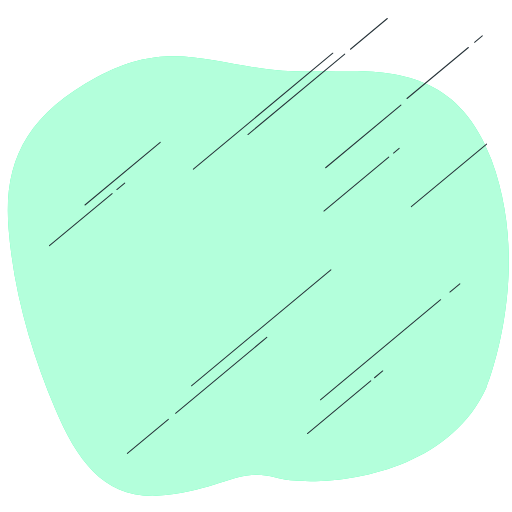
t = 0.00 s
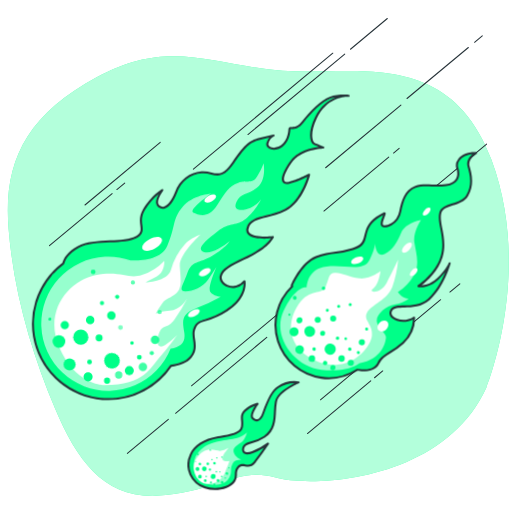
t = 4.00 s
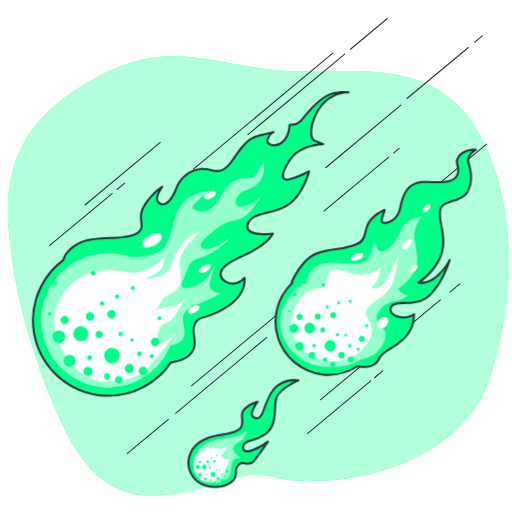
t = 4.50 s
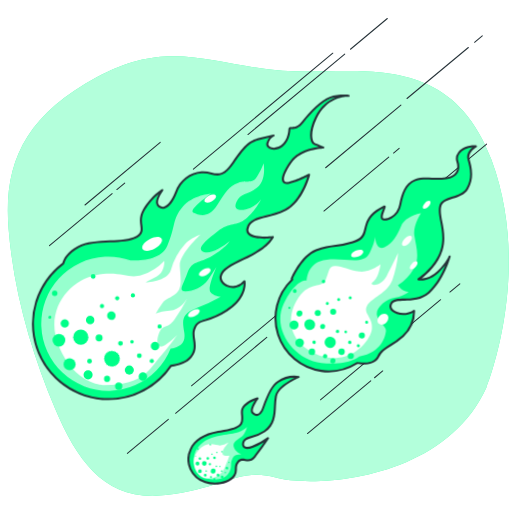
t = 5.00 s
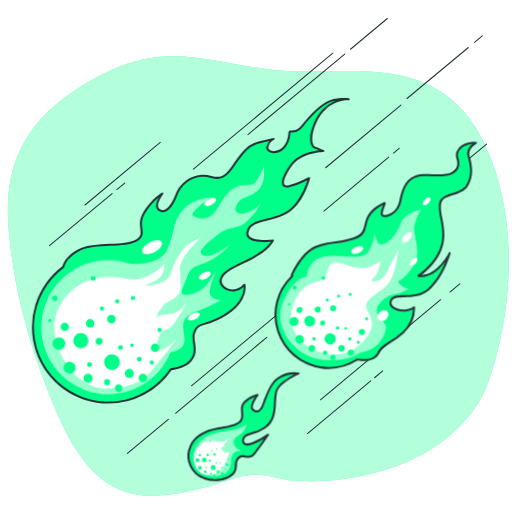
t = 5.50 s
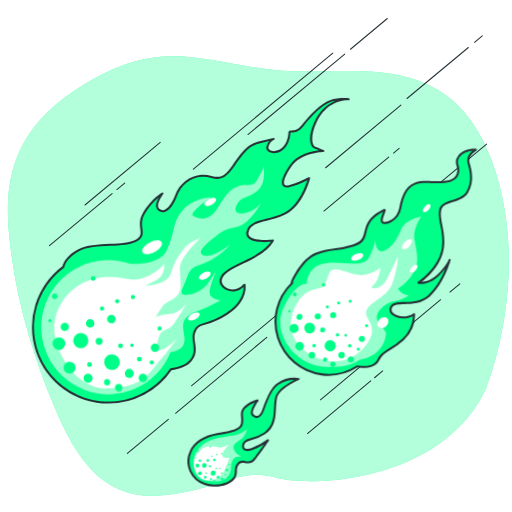
t = 6.50 s

The animated SVG that drew these frames (rendered in a browser with its animation timeline set to each time). Animation: 2 CSS @keyframes rules; one cycle of 8.00 s, repeats indefinitely.

<svg class="animated" id="freepik_stories-fire-ball" xmlns="http://www.w3.org/2000/svg" viewBox="0 0 500 500" version="1.1" xmlns:xlink="http://www.w3.org/1999/xlink" xmlns:svgjs="http://svgjs.com/svgjs"><style>svg#freepik_stories-fire-ball:not(.animated) .animable {opacity: 0;}svg#freepik_stories-fire-ball.animated #freepik--fire-ball-3--inject-12 {animation: 1.1s 1 forwards cubic-bezier(.36,-0.01,.5,1.38) slideDown,3s Infinite  linear floating;animation-delay: 0s,1.1s;}svg#freepik_stories-fire-ball.animated #freepik--fire-ball-2--inject-12 {animation: 4s 1 forwards cubic-bezier(.36,-0.01,.5,1.38) slideDown,3s Infinite  linear floating;animation-delay: 0s,4s;}svg#freepik_stories-fire-ball.animated #ely2xq16r0f2 {animation: 3s 1 forwards cubic-bezier(.36,-0.01,.5,1.38) slideDown;animation-delay: 0s;}svg#freepik_stories-fire-ball.animated #el158k2yjabe9 {animation: 3s 1 forwards cubic-bezier(.36,-0.01,.5,1.38) slideDown;animation-delay: 0.08571428571428572s;opacity: 0}svg#freepik_stories-fire-ball.animated #el3dh0jn1m15x {animation: 3s 1 forwards cubic-bezier(.36,-0.01,.5,1.38) slideDown;animation-delay: 0.17142857142857143s;opacity: 0}svg#freepik_stories-fire-ball.animated #elyj9n3pemp3h {animation: 3s 1 forwards cubic-bezier(.36,-0.01,.5,1.38) slideDown;animation-delay: 0.2571428571428571s;opacity: 0}svg#freepik_stories-fire-ball.animated #elypwamjgk3sd {animation: 3s 1 forwards cubic-bezier(.36,-0.01,.5,1.38) slideDown;animation-delay: 0.34285714285714286s;opacity: 0}svg#freepik_stories-fire-ball.animated #elj0bmzxogz4a {animation: 3s 1 forwards cubic-bezier(.36,-0.01,.5,1.38) slideDown;animation-delay: 0.4285714285714286s;opacity: 0}svg#freepik_stories-fire-ball.animated #elkuuwxigxp7 {animation: 3s 1 forwards cubic-bezier(.36,-0.01,.5,1.38) slideDown;animation-delay: 0.5142857142857142s;opacity: 0}svg#freepik_stories-fire-ball.animated #eliw0qpzpgsea {animation: 3s 1 forwards cubic-bezier(.36,-0.01,.5,1.38) slideDown;animation-delay: 0.6s;opacity: 0}svg#freepik_stories-fire-ball.animated #elld96cgw9jeh {animation: 3s 1 forwards cubic-bezier(.36,-0.01,.5,1.38) slideDown;animation-delay: 0.6857142857142857s;opacity: 0}svg#freepik_stories-fire-ball.animated #el2ybqtnjbfij {animation: 3s 1 forwards cubic-bezier(.36,-0.01,.5,1.38) slideDown;animation-delay: 0.7714285714285715s;opacity: 0}svg#freepik_stories-fire-ball.animated #elcxxsnekutsl {animation: 3s 1 forwards cubic-bezier(.36,-0.01,.5,1.38) slideDown;animation-delay: 0.8571428571428572s;opacity: 0}svg#freepik_stories-fire-ball.animated #el19w1j1g3bfl {animation: 3s 1 forwards cubic-bezier(.36,-0.01,.5,1.38) slideDown;animation-delay: 0.9428571428571428s;opacity: 0}svg#freepik_stories-fire-ball.animated #elu0zg7foxi2 {animation: 3s 1 forwards cubic-bezier(.36,-0.01,.5,1.38) slideDown;animation-delay: 1.0285714285714285s;opacity: 0}svg#freepik_stories-fire-ball.animated #elaedbcdj4sz5 {animation: 3s 1 forwards cubic-bezier(.36,-0.01,.5,1.38) slideDown;animation-delay: 1.1142857142857143s;opacity: 0}svg#freepik_stories-fire-ball.animated #elajlqg0yrla {animation: 3s 1 forwards cubic-bezier(.36,-0.01,.5,1.38) slideDown;animation-delay: 1.2s;opacity: 0}svg#freepik_stories-fire-ball.animated #el67a3m1k7jhf {animation: 3s 1 forwards cubic-bezier(.36,-0.01,.5,1.38) slideDown;animation-delay: 1.2857142857142858s;opacity: 0}svg#freepik_stories-fire-ball.animated #el18zw26mzlcn {animation: 3s 1 forwards cubic-bezier(.36,-0.01,.5,1.38) slideDown;animation-delay: 1.3714285714285714s;opacity: 0}svg#freepik_stories-fire-ball.animated #el159opx9mw6h {animation: 3s 1 forwards cubic-bezier(.36,-0.01,.5,1.38) slideDown;animation-delay: 1.457142857142857s;opacity: 0}svg#freepik_stories-fire-ball.animated #elgzj5l5johpm {animation: 3s 1 forwards cubic-bezier(.36,-0.01,.5,1.38) slideDown;animation-delay: 1.542857142857143s;opacity: 0}svg#freepik_stories-fire-ball.animated #elrsa8op2i7n {animation: 3s 1 forwards cubic-bezier(.36,-0.01,.5,1.38) slideDown;animation-delay: 1.6285714285714286s;opacity: 0}svg#freepik_stories-fire-ball.animated #eluirul4pe7e {animation: 3s 1 forwards cubic-bezier(.36,-0.01,.5,1.38) slideDown;animation-delay: 1.7142857142857144s;opacity: 0}svg#freepik_stories-fire-ball.animated #ell24dvincm8 {animation: 3s 1 forwards cubic-bezier(.36,-0.01,.5,1.38) slideDown;animation-delay: 1.8s;opacity: 0}svg#freepik_stories-fire-ball.animated #elcyi342hfst {animation: 3s 1 forwards cubic-bezier(.36,-0.01,.5,1.38) slideDown;animation-delay: 1.8857142857142857s;opacity: 0}svg#freepik_stories-fire-ball.animated #elpxtvhsoaoqd {animation: 3s 1 forwards cubic-bezier(.36,-0.01,.5,1.38) slideDown;animation-delay: 1.9714285714285715s;opacity: 0}svg#freepik_stories-fire-ball.animated #elev68zm54fc {animation: 3s 1 forwards cubic-bezier(.36,-0.01,.5,1.38) slideDown;animation-delay: 2.057142857142857s;opacity: 0}svg#freepik_stories-fire-ball.animated #elyo9vgveqop {animation: 3s 1 forwards cubic-bezier(.36,-0.01,.5,1.38) slideDown;animation-delay: 2.142857142857143s;opacity: 0}svg#freepik_stories-fire-ball.animated #el71vi8cb2um6 {animation: 3s 1 forwards cubic-bezier(.36,-0.01,.5,1.38) slideDown;animation-delay: 2.2285714285714286s;opacity: 0}svg#freepik_stories-fire-ball.animated #elkku05y2ozb {animation: 3s 1 forwards cubic-bezier(.36,-0.01,.5,1.38) slideDown;animation-delay: 2.3142857142857145s;opacity: 0}svg#freepik_stories-fire-ball.animated #elforjw99rm5o {animation: 3s 1 forwards cubic-bezier(.36,-0.01,.5,1.38) slideDown;animation-delay: 2.4s;opacity: 0}svg#freepik_stories-fire-ball.animated #elm9p2jg15kd {animation: 3s 1 forwards cubic-bezier(.36,-0.01,.5,1.38) slideDown;animation-delay: 2.4857142857142858s;opacity: 0}svg#freepik_stories-fire-ball.animated #elwmoup56opr {animation: 3s 1 forwards cubic-bezier(.36,-0.01,.5,1.38) slideDown;animation-delay: 2.5714285714285716s;opacity: 0}svg#freepik_stories-fire-ball.animated #elcuuqsvmmev5 {animation: 3s 1 forwards cubic-bezier(.36,-0.01,.5,1.38) slideDown;animation-delay: 2.657142857142857s;opacity: 0}svg#freepik_stories-fire-ball.animated #el3jx1bapixuv {animation: 3s 1 forwards cubic-bezier(.36,-0.01,.5,1.38) slideDown;animation-delay: 2.742857142857143s;opacity: 0}svg#freepik_stories-fire-ball.animated #el7cd1puy00zh {animation: 3s 1 forwards cubic-bezier(.36,-0.01,.5,1.38) slideDown;animation-delay: 2.8285714285714287s;opacity: 0}svg#freepik_stories-fire-ball.animated #ely2pgoqpnj6o {animation: 3s 1 forwards cubic-bezier(.36,-0.01,.5,1.38) slideDown;animation-delay: 2.914285714285714s;opacity: 0}svg#freepik_stories-fire-ball.animated #freepik--fire-ball-1--inject-12 {animation: 3s 1 forwards cubic-bezier(.36,-0.01,.5,1.38) slideDown,3s Infinite  linear floating;animation-delay: 0s,3s;}            @keyframes slideDown {                0% {                    opacity: 0;                    transform: translateY(-30px);                }                100% {                    opacity: 1;                    transform: translateY(0);                }            }                    @keyframes floating {                0% {                    opacity: 1;                    transform: translateY(0px);                }                50% {                    transform: translateY(-10px);                }                100% {                    opacity: 1;                    transform: translateY(0px);                }            }        </style><g id="freepik--background-simple--inject-12" class="animable" style="transform-origin: 252.265px 269.617px;"><path d="M475.12,378.09s45.64-112.44,4.7-222.28S344.51,74.15,275.72,69,166,36.82,94.8,75.3,3.21,160.16,8.43,223.87,31.41,345.76,54,399.48s50.78,90.67,107.69,84S234,456.19,269.29,466.28,433.26,470.62,475.12,378.09Z" style="fill: rgb(0, 255, 136); transform-origin: 252.265px 269.617px;" id="eldjgtrmm5gql" class="animable"></path><g id="elyhj4h2t14y"><path d="M475.12,378.09s45.64-112.44,4.7-222.28S344.51,74.15,275.72,69,166,36.82,94.8,75.3,3.21,160.16,8.43,223.87,31.41,345.76,54,399.48s50.78,90.67,107.69,84S234,456.19,269.29,466.28,433.26,470.62,475.12,378.09Z" style="fill: rgb(255, 255, 255); opacity: 0.7; transform-origin: 252.265px 269.617px;" class="animable"></path></g></g><g id="freepik--Lines--inject-12" class="animable" style="transform-origin: 261.748px 230.415px;"><path d="M188.87,165.74a.53.53,0,0,1-.39-.18.51.51,0,0,1,.07-.71L324.67,51.56a.51.51,0,0,1,.71.06.52.52,0,0,1-.07.71L189.19,165.62A.51.51,0,0,1,188.87,165.74Z" style="fill: rgb(38, 50, 56); transform-origin: 256.928px 108.592px;" id="elwnih6fy1xm" class="animable"></path><path d="M242.13,131.92a.53.53,0,0,1-.38-.18.51.51,0,0,1,.06-.71l94.51-78.65a.49.49,0,0,1,.7.06.51.51,0,0,1-.06.71L242.45,131.8A.47.47,0,0,1,242.13,131.92Z" style="fill: rgb(38, 50, 56); transform-origin: 289.385px 92.0902px;" id="elmb4z9triup" class="animable"></path><path d="M342.25,48.59a.53.53,0,0,1-.38-.18.51.51,0,0,1,.06-.71l36-30a.49.49,0,0,1,.7.06.51.51,0,0,1-.06.71l-36,30A.47.47,0,0,1,342.25,48.59Z" style="fill: rgb(38, 50, 56); transform-origin: 360.25px 33.0852px;" id="elraj8jf2kkfl" class="animable"></path><path d="M187,377.3a.5.5,0,0,1-.32-.88l136.12-113.3a.52.52,0,0,1,.71.07.49.49,0,0,1-.07.7L187.28,377.19A.54.54,0,0,1,187,377.3Z" style="fill: rgb(38, 50, 56); transform-origin: 255.065px 320.156px;" id="eli3t5qou1hkb" class="animable"></path><path d="M124.4,443.25a.5.5,0,0,1-.39-.18.49.49,0,0,1,.07-.7l40-33.3a.5.5,0,0,1,.7.07.49.49,0,0,1-.06.7l-40,33.3A.51.51,0,0,1,124.4,443.25Z" style="fill: rgb(38, 50, 56); transform-origin: 144.397px 426.104px;" id="elb268fi9eua6" class="animable"></path><path d="M171.44,404.1a.51.51,0,0,1-.38-.18.51.51,0,0,1,.06-.71l89.08-74.14a.5.5,0,0,1,.64.77L171.76,404A.49.49,0,0,1,171.44,404.1Z" style="fill: rgb(38, 50, 56); transform-origin: 215.982px 366.527px;" id="el0p7v0qugrss" class="animable"></path><path d="M312.93,390.93a.49.49,0,0,1-.38-.18.51.51,0,0,1,.06-.71L430,292.31a.5.5,0,0,1,.64.77L313.25,390.81A.47.47,0,0,1,312.93,390.93Z" style="fill: rgb(38, 50, 56); transform-origin: 371.627px 341.562px;" id="els6us56ssqb" class="animable"></path><path d="M439.33,285.73a.49.49,0,0,1-.38-.18.51.51,0,0,1,.06-.71l9.72-8.09a.5.5,0,1,1,.65.77l-9.73,8.09A.49.49,0,0,1,439.33,285.73Z" style="fill: rgb(38, 50, 56); transform-origin: 444.196px 281.181px;" id="el8l41ts3b8w4" class="animable"></path><path d="M300.25,423.9a.48.48,0,0,1-.38-.18.49.49,0,0,1,.06-.7l61.81-51.45a.51.51,0,0,1,.71.06.5.5,0,0,1-.07.71l-61.81,51.45A.48.48,0,0,1,300.25,423.9Z" style="fill: rgb(38, 50, 56); transform-origin: 331.158px 397.677px;" id="elpr4jux3m2j" class="animable"></path><path d="M365.75,369.38a.52.52,0,0,1-.38-.17.51.51,0,0,1,.06-.71l8-6.65a.5.5,0,1,1,.64.77l-8,6.65A.46.46,0,0,1,365.75,369.38Z" style="fill: rgb(38, 50, 56); transform-origin: 369.752px 365.557px;" id="elp9pas78z34" class="animable"></path><path d="M401.71,202.39a.53.53,0,0,1-.39-.18.52.52,0,0,1,.07-.71l73.49-61.17a.52.52,0,0,1,.71.07.5.5,0,0,1-.07.7L402,202.27A.51.51,0,0,1,401.71,202.39Z" style="fill: rgb(38, 50, 56); transform-origin: 438.456px 171.306px;" id="ela4lh012ghav" class="animable"></path><path d="M397.48,96.7a.5.5,0,0,1-.32-.88L457.07,46a.5.5,0,0,1,.7.07.49.49,0,0,1-.06.7L397.8,96.58A.49.49,0,0,1,397.48,96.7Z" style="fill: rgb(38, 50, 56); transform-origin: 427.437px 71.2943px;" id="el5e9v5dc5z0t" class="animable"></path><path d="M463.43,41.81a.5.5,0,0,1-.32-.88l7.54-6.28a.5.5,0,0,1,.65.77l-7.55,6.28A.56.56,0,0,1,463.43,41.81Z" style="fill: rgb(38, 50, 56); transform-origin: 467.207px 38.1706px;" id="elht5nlzdy2on" class="animable"></path><path d="M318,164.34a.5.5,0,0,1-.39-.18.51.51,0,0,1,.06-.71l73.5-61.16a.5.5,0,1,1,.64.76l-73.49,61.17A.51.51,0,0,1,318,164.34Z" style="fill: rgb(38, 50, 56); transform-origin: 354.763px 133.237px;" id="elkw82i94g12" class="animable"></path><path d="M316.31,206.61a.5.5,0,0,1-.32-.88L379.3,153a.51.51,0,0,1,.71.06.52.52,0,0,1-.07.71L316.63,206.5A.46.46,0,0,1,316.31,206.61Z" style="fill: rgb(38, 50, 56); transform-origin: 347.967px 179.747px;" id="elf82ruev8k9d" class="animable"></path><path d="M384.32,150a.5.5,0,0,1-.39-.18.5.5,0,0,1,.07-.7l5.49-4.57a.49.49,0,0,1,.7.06.51.51,0,0,1-.06.71l-5.49,4.57A.5.5,0,0,1,384.32,150Z" style="fill: rgb(38, 50, 56); transform-origin: 387.062px 147.215px;" id="elhd3v1frplrp" class="animable"></path><path d="M48.3,240.43a.5.5,0,0,1-.39-.18.49.49,0,0,1,.07-.7l61.19-50.93a.49.49,0,0,1,.7.06.51.51,0,0,1-.06.71l-61.2,50.93A.51.51,0,0,1,48.3,240.43Z" style="fill: rgb(38, 50, 56); transform-origin: 78.8904px 214.465px;" id="el21enbk1mt6u" class="animable"></path><path d="M114.1,185.66a.51.51,0,0,1-.39-.18.5.5,0,0,1,.07-.7l7.69-6.4a.49.49,0,0,1,.7.06.51.51,0,0,1-.06.71l-7.69,6.4A.48.48,0,0,1,114.1,185.66Z" style="fill: rgb(38, 50, 56); transform-origin: 117.942px 181.96px;" id="elerc9aqh8ag8" class="animable"></path><path d="M83,200.69a.48.48,0,0,1-.38-.18.49.49,0,0,1,.06-.7l73.49-61.17a.5.5,0,1,1,.64.77L83.28,200.58A.48.48,0,0,1,83,200.69Z" style="fill: rgb(38, 50, 56); transform-origin: 119.745px 169.607px;" id="elkhyiadvo9w" class="animable"></path></g><g id="freepik--fire-ball-3--inject-12" class="animable animator-active" style="transform-origin: 237.815px 426.021px;"><path d="M271.47,378.83c-5.5,3.78-9.28,11-14.33,25.17-3,8.4-7,8.46-10.41,5.07s4.76-14.1,4.76-14.1-7.34,1.69-12.42,6.77-1.69,9-2.82,15.81-12.35,8.26-23.15,10.16-22.28,6.37-27,17.22c-5.78,13.35.6,27.09,14.3,31.84,8.46,2.92,23.21,1.72,28.49-6.72,2.82-4.52-.49-9,4-13.55S243,459.32,248.67,452s13-18.06,13-18.06a59.38,59.38,0,0,1-15.24,8.46c-9,3.39-10.73-2.25-7.9-6.2s11-3,19.75-9c12.87-8.79,8.89-23.49,11.15-34.22s22.16-18.84,22.16-18.84A28.79,28.79,0,0,0,271.47,378.83Z" style="fill: rgb(0, 255, 136); transform-origin: 237.78px 426.036px;" id="eltk3z2nvhbv" class="animable"></path><path d="M210,479.21a30.9,30.9,0,0,1-9.85-1.5A25.09,25.09,0,0,1,185,464.24a24.43,24.43,0,0,1,.25-19.71c4-9.28,13.35-15.28,27.73-17.81l2.11-.36c9.48-1.65,19.28-3.34,20.22-9a23.66,23.66,0,0,0,.07-6.1c-.29-3.42-.56-6.65,3-10.25a29.75,29.75,0,0,1,12.91-7,1,1,0,0,1,1,1.58c-3.17,4.17-6.76,10.89-4.86,12.8,1,1,2.48,2.09,4,1.74,1.76-.4,3.41-2.63,4.77-6.45,5.43-15.2,9.28-21.91,14.71-25.65h0a29.52,29.52,0,0,1,20.86-4.91,1,1,0,0,1,.81.88,1,1,0,0,1-.62,1c-.2.08-19.44,8.05-21.56,18.13a60.33,60.33,0,0,0-.91,9.31c-.41,8.84-.89,18.86-10.65,25.53a41.46,41.46,0,0,1-12.66,5.5c-3.17.92-5.67,1.64-6.85,3.29s-1.4,3.52-.56,4.6c1.07,1.39,3.73,1.43,7.3.09a59.13,59.13,0,0,0,15-8.31,1,1,0,0,1,1.46,1.34c-.08.11-7.42,10.83-13,18.11-3.5,4.55-7.21,4-10.19,3.55-2.28-.34-4.08-.61-5.69,1.06-2.21,2.26-2.26,4.41-2.32,6.9a11.88,11.88,0,0,1-1.5,6.48C225.86,476.8,217.55,479.21,210,479.21Zm39-82.4a26.31,26.31,0,0,0-9.2,5.64c-2.94,2.94-2.74,5.34-2.46,8.66a25,25,0,0,1-.09,6.6c-1.17,7-11.21,8.77-21.85,10.62l-2.1.36c-13.68,2.41-22.51,8-26.24,16.64a22.42,22.42,0,0,0-.26,18.11,23.11,23.11,0,0,0,14,12.38c8,2.78,22.3,1.72,27.31-6.3a10.1,10.1,0,0,0,1.2-5.47c.06-2.54.13-5.42,2.88-8.25,2.34-2.4,5-2,7.43-1.64,2.84.42,5.53.82,8.31-2.79,3.26-4.24,7.12-9.67,9.78-13.45a62.69,62.69,0,0,1-10.9,5.4c-6.1,2.29-8.63.52-9.59-.74-1.38-1.8-1.17-4.61.52-7,1.58-2.21,4.38-3,7.92-4a39.62,39.62,0,0,0,12.09-5.23c8.94-6.11,9.37-15.2,9.78-24a62.71,62.71,0,0,1,.95-9.62c1.75-8.31,13.14-14.94,19.13-17.9A28.07,28.07,0,0,0,272,379.66l-.57-.83.57.83c-5.05,3.46-8.7,9.92-14,24.67-1.63,4.57-3.72,7.17-6.22,7.73-1.9.43-3.92-.36-5.84-2.28C243.13,406.89,246.63,400.42,249,396.81Z" style="fill: rgb(38, 50, 56); transform-origin: 237.815px 426.021px;" id="el76rxqy1xbb7" class="animable"></path><g id="elnv36lzge0s"><path d="M196.36,439.52s-8.39,6.58-6.93,17.53,7.3,17.16,20.08,17.16,16.06-8.4,16.06-13.87,2.56-9.13,4.75-9.86a21.33,21.33,0,0,1,5.48-.73s-6.58-2.56-7.67-7.67,4.38-6.94,8-9.86,5.11-9.49,5.11-9.49-3.28,4-10.59,5.84S205.13,430.76,196.36,439.52Z" style="fill: rgb(255, 255, 255); opacity: 0.59; transform-origin: 215.25px 448.47px;" class="animable"></path></g><path d="M192.71,467.64s-8.39-11,.73-21.54S211,441.35,215,441s8.77-3.28,8.77-3.28-6.57,6.57-6.57,10.59,6.93,2.55,6.93,2.55-1.46,4.38-4.74,12.05-10.59,10.59-17.16,10.22A12.06,12.06,0,0,1,192.71,467.64Z" style="fill: rgb(255, 255, 255); transform-origin: 206.659px 455.44px;" id="elf85fn2dc3n" class="animable"></path><path d="M201.77,458.73a2.29,2.29,0,1,1-2-2.53A2.29,2.29,0,0,1,201.77,458.73Z" style="fill: rgb(0, 255, 136); transform-origin: 199.494px 458.473px;" id="elx62f8knoda" class="animable"></path><path d="M204.18,453.75a1.28,1.28,0,1,1-1.13-1.42A1.29,1.29,0,0,1,204.18,453.75Z" style="fill: rgb(0, 255, 136); transform-origin: 202.908px 453.602px;" id="el97oll3326yj" class="animable"></path><path d="M206,459.43a1.05,1.05,0,0,1-2.09-.23,1.06,1.06,0,0,1,1.17-.93A1.05,1.05,0,0,1,206,459.43Z" style="fill: rgb(0, 255, 136); transform-origin: 204.955px 459.314px;" id="el878mvffywl" class="animable"></path><path d="M197,466.4a1.83,1.83,0,1,1-1.61-2A1.82,1.82,0,0,1,197,466.4Z" style="fill: rgb(0, 255, 136); transform-origin: 195.18px 466.218px;" id="ela7gorsgj73w" class="animable"></path><path d="M202.06,466a.73.73,0,1,1-1.46-.16.73.73,0,0,1,.81-.65A.74.74,0,0,1,202.06,466Z" style="fill: rgb(0, 255, 136); transform-origin: 201.33px 465.92px;" id="el1rejkt60751" class="animable"></path><path d="M194.76,458.86a1.93,1.93,0,1,1-1.7-2.13A1.93,1.93,0,0,1,194.76,458.86Z" style="fill: rgb(0, 255, 136); transform-origin: 192.842px 458.648px;" id="elnvx4yeylnf" class="animable"></path><path d="M196.42,453.93a1.25,1.25,0,1,1-2.49-.28,1.24,1.24,0,0,1,1.38-1.1A1.26,1.26,0,0,1,196.42,453.93Z" style="fill: rgb(0, 255, 136); transform-origin: 195.174px 453.792px;" id="el9wtxkgasqkj" class="animable"></path><path d="M191.35,451.47a.48.48,0,0,1-.51.41.46.46,0,0,1-.4-.51.45.45,0,0,1,.5-.4A.45.45,0,0,1,191.35,451.47Z" style="fill: rgb(0, 255, 136); transform-origin: 190.895px 451.424px;" id="eldy46gtggrx" class="animable"></path><path d="M201.78,470.16a1.37,1.37,0,0,1-2.73-.31,1.36,1.36,0,0,1,1.52-1.21A1.37,1.37,0,0,1,201.78,470.16Z" style="fill: rgb(0, 255, 136); transform-origin: 200.415px 470.003px;" id="elsq30j50xqu" class="animable"></path><path d="M210.51,466.25a2.38,2.38,0,1,1-2.1-2.63A2.37,2.37,0,0,1,210.51,466.25Z" style="fill: rgb(0, 255, 136); transform-origin: 208.145px 465.985px;" id="elfwi0m3rglrg" class="animable"></path><path d="M206.92,471.93a.91.91,0,0,1-1,.81.92.92,0,1,1,.21-1.82A.91.91,0,0,1,206.92,471.93Z" style="fill: rgb(0, 255, 136); transform-origin: 205.973px 471.823px;" id="el6o0zkhnnxae" class="animable"></path><path d="M217.17,466.08a.73.73,0,1,1-.65-.81A.74.74,0,0,1,217.17,466.08Z" style="fill: rgb(0, 255, 136); transform-origin: 216.444px 465.996px;" id="elfesolp57vwf" class="animable"></path><path d="M215.27,461.63a.55.55,0,0,1-1.09-.12.55.55,0,1,1,1.09.12Z" style="fill: rgb(0, 255, 136); transform-origin: 214.73px 461.527px;" id="el4xhi42m8sx6" class="animable"></path><path d="M214.32,470.09a1.37,1.37,0,1,1-1.21-1.52A1.39,1.39,0,0,1,214.32,470.09Z" style="fill: rgb(0, 255, 136); transform-origin: 212.958px 469.932px;" id="el5gslclmof3m" class="animable"></path><path d="M210.69,453.19a1.28,1.28,0,1,1-1.13-1.42A1.28,1.28,0,0,1,210.69,453.19Z" style="fill: rgb(0, 255, 136); transform-origin: 209.419px 453.042px;" id="elkl2kcja8ovs" class="animable"></path><path d="M212.39,447.94a.64.64,0,1,1-.57-.71A.65.65,0,0,1,212.39,447.94Z" style="fill: rgb(0, 255, 136); transform-origin: 211.754px 447.867px;" id="elcm8x6721p0p" class="animable"></path><path d="M207.59,449.61a.64.64,0,1,1-.56-.7A.63.63,0,0,1,207.59,449.61Z" style="fill: rgb(0, 255, 136); transform-origin: 206.954px 449.545px;" id="el5gorhmabqw" class="animable"></path><path d="M206.06,440.32a.73.73,0,1,1-.65-.81A.74.74,0,0,1,206.06,440.32Z" style="fill: rgb(0, 255, 136); transform-origin: 205.334px 440.236px;" id="elor9njy1vk" class="animable"></path><path d="M222.83,463.22a1.28,1.28,0,1,1-1.13-1.42A1.28,1.28,0,0,1,222.83,463.22Z" style="fill: rgb(0, 255, 136); transform-origin: 221.559px 463.072px;" id="elvve82k0fbee" class="animable"></path><path d="M220.69,467.49a.64.64,0,1,1-1.27-.14.65.65,0,0,1,.71-.57A.64.64,0,0,1,220.69,467.49Z" style="fill: rgb(0, 255, 136); transform-origin: 220.053px 467.437px;" id="el5xyau2mkbt7" class="animable"></path><path d="M218.17,471.91a1.28,1.28,0,1,1-1.13-1.42A1.28,1.28,0,0,1,218.17,471.91Z" style="fill: rgb(0, 255, 136); transform-origin: 216.899px 471.762px;" id="el4tq4iu1d5pk" class="animable"></path><path d="M210.38,474a1.1,1.1,0,1,1-1-1.22A1.1,1.1,0,0,1,210.38,474Z" style="fill: rgb(0, 255, 136); transform-origin: 209.287px 473.876px;" id="elk90uyc0qr9" class="animable"></path><path d="M217.26,447.2a.64.64,0,1,1-.56-.71A.64.64,0,0,1,217.26,447.2Z" style="fill: rgb(0, 255, 136); transform-origin: 216.624px 447.126px;" id="elyhzfhyqo0ld" class="animable"></path><path d="M224.21,457.57a.64.64,0,0,1-.71.56.65.65,0,0,1-.57-.71.64.64,0,0,1,1.28.15Z" style="fill: rgb(0, 255, 136); transform-origin: 223.571px 457.493px;" id="elyvbing6fzhh" class="animable"></path><path d="M212,461.44a.74.74,0,0,1-.81.65.73.73,0,0,1-.65-.81.73.73,0,0,1,1.46.16Z" style="fill: rgb(0, 255, 136); transform-origin: 211.27px 461.36px;" id="elgnhhryt1ubr" class="animable"></path><path d="M194,444.4a.83.83,0,1,1-.73-.91A.82.82,0,0,1,194,444.4Z" style="fill: rgb(0, 255, 136); transform-origin: 193.175px 444.314px;" id="el3mv8etrd9as" class="animable"></path></g><g id="freepik--fire-ball-2--inject-12" class="animable" style="transform-origin: 366.888px 259.414px;"><path d="M464.7,149.54c-13.24-.52-20.39,7.81-18,14.79s.61,14.73-11,16.45-21.08-1.61-30.2,1.78-12.45,12.91-14.65,23.92-12.17,15.62-16.65,14.33,3.22-13.54,1.08-12.5-13.5,6.1-16.92,16.28-1.34,14.46-13.92,18.7-22.7,2.47-35.69,7.67c-14.8,5.93-23.87,28-23.87,28l.55.73a51.84,51.84,0,0,0,63.34,81.53c7.15,1.23,17.31.83,20.76-6.55,3.8-8.12,12.65-9.55,24.08-19.94a33.46,33.46,0,0,0,10.74-24.47c-10.33,7.22-26.76.93-22.31-7.1s23.13,1.22,36.79-10.85,20.21-35.13,20.21-35.13-2.22,6.35-11.42,15.05-19,7.34-19,7.34,17.58-11.53,22.65-28.8-3.56-31.78-1.45-42.14,20.3-7.16,26.42-17.62,3.57-20.81,1.3-28.45S464.7,149.54,464.7,149.54Z" style="fill: rgb(0, 255, 136); transform-origin: 366.858px 259.447px;" id="eli5oaojeql4" class="animable"></path><path d="M320.9,370.31a53.68,53.68,0,0,1-7.26-.5,52.84,52.84,0,0,1-29.53-90.27h0a1,1,0,0,1-.13-1c.38-.91,9.4-22.49,24.42-28.51,7.09-2.83,13.41-3.64,19.51-4.42a80.79,80.79,0,0,0,16.23-3.27c9.36-3.16,10.12-6.18,11.63-12.2.43-1.71.92-3.65,1.67-5.87,1.56-4.65,5.8-11.32,17.15-16.73l.28-.13a1.2,1.2,0,0,1,1.43.14c.75.69.34,1.72-.63,4.22-.9,2.33-2.41,6.22-1.7,7.65a.8.8,0,0,0,.53.43c1.84.52,4.72-.16,7.34-1.76a17.55,17.55,0,0,0,8.05-11.8c2.13-10.66,5.45-21,15.28-24.67,5.35-2,10.8-1.74,16.57-1.49a70.58,70.58,0,0,0,13.84-.34c4.72-.7,8-2.46,9.67-5.24,1.59-2.59,1.75-6.1.47-9.9a10.16,10.16,0,0,1,1.74-9.39c3.37-4.5,9.83-7,17.29-6.72a1,1,0,0,1,.46,1.87c-.09.05-8.69,5.05-6.68,11.83,1.85,6.22,5.28,17.81-1.39,29.23-3.16,5.39-9.3,7.38-14.73,9.12-5.69,1.84-10.61,3.42-11.58,8.2-.83,4.07.09,8.86,1.15,14.41,1.56,8.16,3.33,17.42.28,27.81-4,13.62-15.39,23.58-20.52,27.52A25.18,25.18,0,0,0,427,271.46c8.87-8.39,11.14-14.59,11.16-14.65a1,1,0,0,1,1.9.6c-.27.95-6.78,23.48-20.5,35.61-7.79,6.87-17.06,7.07-24.51,7.24-5.78.12-10.35.22-12.08,3.34-1.41,2.55-.15,4.48,1.15,5.65,3.64,3.28,12.89,4.92,19.72.15a1,1,0,0,1,1-.08,1,1,0,0,1,.56.85,34.17,34.17,0,0,1-11.06,25.26,89,89,0,0,1-13.12,9.69c-5,3.2-8.67,5.52-10.73,9.93-4.23,9.06-17,7.89-21.45,7.18A53,53,0,0,1,320.9,370.31ZM286,278.79l.2.25a1,1,0,0,1-.11,1.34,50.86,50.86,0,0,0,27.79,87.45,51,51,0,0,0,34.33-7.49,1,1,0,0,1,.7-.15c3.67.64,15.93,2.07,19.68-6,2.31-4.94,6.36-7.52,11.48-10.78A87.6,87.6,0,0,0,393,334,32.8,32.8,0,0,0,403.32,312c-7.1,3.89-16.25,2.61-20.59-1.3-2.56-2.31-3.13-5.27-1.56-8.11,2.29-4.12,7.62-4.24,13.79-4.37,7.12-.16,16-.35,23.22-6.74,7.95-7,13.49-18,16.68-25.69a67.58,67.58,0,0,1-6.54,7.09c-9.44,8.93-19.4,7.66-19.82,7.6a1,1,0,0,1-.41-1.83c.17-.11,17.34-11.54,22.24-28.24,2.92-9.93,1.19-18.93-.32-26.88-1.11-5.75-2.06-10.73-1.15-15.18,1.21-5.92,6.9-7.76,12.93-9.7,5.33-1.72,10.84-3.5,13.61-8.23,5.76-9.84,3.64-19.44,1.21-27.65-1.64-5.54,2.09-9.87,4.89-12.21-5.42.42-9.95,2.52-12.45,5.86a8.09,8.09,0,0,0-1.44,7.55c1.47,4.37,1.24,8.48-.66,11.59-2,3.3-5.75,5.38-11.09,6.17a72.32,72.32,0,0,1-14.22.36c-5.56-.25-10.81-.48-15.78,1.37-8.91,3.31-12,13.09-14,23.18a19.53,19.53,0,0,1-9,13.12c-3.13,1.9-6.55,2.65-8.93,2a2.79,2.79,0,0,1-1.77-1.46c-1.1-2.23.41-6.13,1.63-9.26.14-.36.29-.74.42-1.11-9.8,5-13.52,10.85-14.9,15-.72,2.14-1.19,4-1.61,5.72-1.59,6.3-2.54,10.1-12.94,13.6a82.54,82.54,0,0,1-16.62,3.37c-6,.76-12.16,1.55-19,4.29C296.14,257.09,287.52,275.46,286,278.79Z" style="fill: rgb(38, 50, 56); transform-origin: 366.888px 259.414px;" id="eljg75wy60nk" class="animable"></path><g id="elc31adm4imtv"><path d="M350.9,354.7s-11,9.38-37.22,6.43-48.74-32.69-36.62-57.86,22.46-22.69,22.46-22.69.1-18.57,19.54-20.36,35.89,5.36,41.88-6.57S366.13,237,366.13,237s.93,15.37,9.38,11,11.81-10.61,16.26-20.73,19.32-12.42,19.32-12.42-8,11.71-6.44,21.83,5.58,21.2-.26,31.82a50.81,50.81,0,0,1-15.83,16.8s3.93,6.41,10.55,6.49a31.16,31.16,0,0,1-13.91,5.74c-8.09,1.08-18.36,9.87-17.14,16.65s9.38,11,8.87,15.59S373.26,350.58,350.9,354.7Z" style="fill: rgb(255, 255, 255); opacity: 0.59; transform-origin: 342.39px 288.277px;" class="animable"></path></g><path d="M377.65,276.1c-5.91,11.28-19,9.8-13.26,5.81s7.24-17.11,7.24-17.11-10.21,8.15-20.69,7-17.91-6-23.95-5.35-5,3.41-8.76,12.95S302.8,281,291.71,297s-11.56,37.85,9.46,51.49,38.59,5,38.59,5c8.89-2.32,22.23-14.75,23.48-25.89s-8.94-14.94-4.77-22.44,20-12.35,24.71-25.08a106.72,106.72,0,0,0,5.65-26.57S383.57,264.82,377.65,276.1Z" style="fill: rgb(255, 255, 255); transform-origin: 336.494px 304.849px;" id="elerc8tgdtgc" class="animable"></path><path d="M350,257.19c3.21-1.24,5.3-3.54,4.68-5.14s-3.72-1.9-6.92-.66-5.29,3.54-4.67,5.14S346.84,258.42,350,257.19Z" style="fill: rgb(255, 255, 255); transform-origin: 348.885px 254.288px;" id="elf108o8r6k9d" class="animable"></path><path d="M395.18,239.69c-2.36,2.48-3.28,5.46-2,6.64s4.17.13,6.53-2.36,3.28-5.45,2-6.64S397.55,237.2,395.18,239.69Z" style="fill: rgb(255, 255, 255); transform-origin: 397.445px 241.828px;" id="el9la4rg6b50h" class="animable"></path><path d="M402.24,264.12c-1.86,1.94-2.58,4.28-1.6,5.2s3.27.1,5.12-1.84,2.57-4.28,1.6-5.21S404.09,262.17,402.24,264.12Z" style="fill: rgb(255, 255, 255); transform-origin: 403.997px 265.793px;" id="el427f5hyr07n" class="animable"></path><path d="M378.09,314c-1.84-1.76-5.18-1.24-7.46,1.15s-2.63,5.75-.79,7.5,5.18,1.24,7.46-1.15S379.93,315.79,378.09,314Z" style="fill: rgb(255, 255, 255); transform-origin: 373.965px 318.323px;" id="elhe8ymt0w7nt" class="animable"></path><path d="M420.05,203.16c-1-.93-3.27-.1-5.13,1.85s-2.57,4.27-1.59,5.2,3.26.1,5.12-1.84S421,204.09,420.05,203.16Z" style="fill: rgb(255, 255, 255); transform-origin: 416.682px 206.685px;" id="el198g0aatinf" class="animable"></path><path d="M307.73,324.18a5.29,5.29,0,1,1-4.67-5.85A5.29,5.29,0,0,1,307.73,324.18Z" style="fill: rgb(0, 255, 136); transform-origin: 302.473px 323.587px;" id="el9trkyau8i7b" class="animable"></path><circle cx="310.33" cy="312.34" r="2.96" style="fill: rgb(0, 255, 136); transform-origin: 310.33px 312.34px;" id="elpw42hjupado" class="animable"></circle><path d="M317.53,325.81a2.43,2.43,0,1,1-2.14-2.69A2.43,2.43,0,0,1,317.53,325.81Z" style="fill: rgb(0, 255, 136); transform-origin: 315.116px 325.534px;" id="el79utq261619" class="animable"></path><path d="M296.8,341.89a4.23,4.23,0,1,1-3.73-4.68A4.24,4.24,0,0,1,296.8,341.89Z" style="fill: rgb(0, 255, 136); transform-origin: 292.596px 341.413px;" id="elqvrvnx3e0o" class="animable"></path><path d="M308.38,341.06a1.69,1.69,0,1,1-1.49-1.87A1.7,1.7,0,0,1,308.38,341.06Z" style="fill: rgb(0, 255, 136); transform-origin: 306.7px 340.869px;" id="elkubcryh8cpr" class="animable"></path><path d="M291.52,324.48a4.44,4.44,0,1,1-3.92-4.91A4.45,4.45,0,0,1,291.52,324.48Z" style="fill: rgb(0, 255, 136); transform-origin: 287.107px 323.983px;" id="eloxscn443bhe" class="animable"></path><path d="M295.35,313.11a2.89,2.89,0,1,1-2.55-3.2A2.9,2.9,0,0,1,295.35,313.11Z" style="fill: rgb(0, 255, 136); transform-origin: 292.478px 312.782px;" id="elyjlpkmmif1p" class="animable"></path><path d="M283.65,307.42a1.07,1.07,0,0,1-1.17.94,1.06,1.06,0,1,1,1.17-.94Z" style="fill: rgb(0, 255, 136); transform-origin: 282.596px 307.306px;" id="el2cu9a2a7mjj" class="animable"></path><path d="M307.74,350.57a3.17,3.17,0,1,1-2.8-3.51A3.18,3.18,0,0,1,307.74,350.57Z" style="fill: rgb(0, 255, 136); transform-origin: 304.59px 350.211px;" id="elnsijuop8sv" class="animable"></path><path d="M327.9,341.56a5.49,5.49,0,1,1-4.85-6.08A5.5,5.5,0,0,1,327.9,341.56Z" style="fill: rgb(0, 255, 136); transform-origin: 322.445px 340.937px;" id="elz7vnjq2g3g" class="animable"></path><path d="M319.62,354.67a2.11,2.11,0,1,1-1.87-2.34A2.12,2.12,0,0,1,319.62,354.67Z" style="fill: rgb(0, 255, 136); transform-origin: 317.523px 354.428px;" id="elw18kgifvpe" class="animable"></path><path d="M343.27,341.16a1.69,1.69,0,1,1-1.49-1.87A1.69,1.69,0,0,1,343.27,341.16Z" style="fill: rgb(0, 255, 136); transform-origin: 341.591px 340.969px;" id="elvui82sbovxj" class="animable"></path><path d="M338.89,330.88a1.27,1.27,0,1,1-2.52-.29,1.29,1.29,0,0,1,1.41-1.12A1.27,1.27,0,0,1,338.89,330.88Z" style="fill: rgb(0, 255, 136); transform-origin: 337.626px 330.767px;" id="el57i1ayayy07" class="animable"></path><path d="M336.7,350.42a3.17,3.17,0,1,1-2.8-3.51A3.18,3.18,0,0,1,336.7,350.42Z" style="fill: rgb(0, 255, 136); transform-origin: 333.55px 350.061px;" id="elt59h56ykarh" class="animable"></path><circle cx="325.38" cy="311.05" r="2.96" style="fill: rgb(0, 255, 136); transform-origin: 325.38px 311.05px;" id="el1jwrauagou2j" class="animable"></circle><circle cx="330.76" cy="299.1" r="1.48" style="fill: rgb(0, 255, 136); transform-origin: 330.76px 299.1px;" id="el1h6qb15qslo" class="animable"></circle><path d="M321.16,303.13a1.48,1.48,0,1,1-1.31-1.64A1.48,1.48,0,0,1,321.16,303.13Z" style="fill: rgb(0, 255, 136); transform-origin: 319.69px 302.961px;" id="elzcccm6ahad" class="animable"></path><path d="M317.62,281.66a1.7,1.7,0,1,1-1.5-1.87A1.71,1.71,0,0,1,317.62,281.66Z" style="fill: rgb(0, 255, 136); transform-origin: 315.929px 281.479px;" id="elnu4a07ccakp" class="animable"></path><path d="M356.36,334.54a3,3,0,1,1-2.61-3.27A2.95,2.95,0,0,1,356.36,334.54Z" style="fill: rgb(0, 255, 136); transform-origin: 353.377px 334.246px;" id="eler4q0jgrsi" class="animable"></path><path d="M351.42,344.42a1.48,1.48,0,1,1-1.31-1.64A1.48,1.48,0,0,1,351.42,344.42Z" style="fill: rgb(0, 255, 136); transform-origin: 349.95px 344.251px;" id="elms3pn5xyrbd" class="animable"></path><path d="M345.59,354.61a3,3,0,1,1-2.61-3.27A2.95,2.95,0,0,1,345.59,354.61Z" style="fill: rgb(0, 255, 136); transform-origin: 342.607px 354.316px;" id="el1ubwido8s6b" class="animable"></path><path d="M327.6,359.4a2.54,2.54,0,1,1-2.24-2.81A2.55,2.55,0,0,1,327.6,359.4Z" style="fill: rgb(0, 255, 136); transform-origin: 325.076px 359.114px;" id="elky445jqacw" class="animable"></path><circle cx="342.02" cy="297.39" r="1.48" style="fill: rgb(0, 255, 136); transform-origin: 342.02px 297.39px;" id="ellelj7ft3w8k" class="animable"></circle><path d="M359.53,321.49a1.48,1.48,0,1,1-1.31-1.63A1.48,1.48,0,0,1,359.53,321.49Z" style="fill: rgb(0, 255, 136); transform-origin: 358.059px 321.331px;" id="el74rudqv8ih9" class="animable"></path><path d="M331.28,330.45a1.69,1.69,0,1,1-1.49-1.87A1.7,1.7,0,0,1,331.28,330.45Z" style="fill: rgb(0, 255, 136); transform-origin: 329.6px 330.259px;" id="elvlqhbgmby4b" class="animable"></path><path d="M289.74,291.08a1.9,1.9,0,1,1-1.68-2.1A1.9,1.9,0,0,1,289.74,291.08Z" style="fill: rgb(0, 255, 136); transform-origin: 287.852px 290.869px;" id="elzspwe4szer9" class="animable"></path></g><g id="freepik--fire-ball-1--inject-12" class="animable" style="transform-origin: 186.317px 248.25px;"><path d="M322.39,102c-8,2.88-19.24,13.94-26.51,23.56s-13.09,4.26-13.25,7-.66,11.13-7.11,16.33-15.8,3-14.36-2.52a11.57,11.57,0,0,1,6-7.46l-11.33,2.69c-11.32,2.68-15.38,5.23-28.21,24s-18.36,8.41-30.7,9.36-21.21,9.36-25.17,19.74-10.53,17.8-16.43,13.55,3.18-16,3.18-16-9.82,5.57-17.87,19.05,3.83,20.33-7.72,26.91-41.41,1.47-56.4,9.52c-10.92,5.87-13.9,12.79-14.71,16.12a73.57,73.57,0,1,0,105,100c6.94-1.12,15-3,19.5-8.64,8.44-10.67-.53-19.57,3.92-28.8s10.84-3.83,31.13-16.59,17.31-28.58,17.31-28.58c-9,11.2-24.78,3.57-23.17-4.71s13.58-12.6,30.27-21.11,20.55-17.22,20.55-17.22-27.55,3.41-24.61-8.7,20.1-9.43,36.79-17.94,23.23-34.36,23.23-34.36-11.52,6-19.44,7.79-8.64-5,1.15-19.48,32.14-14.86,32.14-14.86-4.36-1.93-8.18-3.27-6.14-11,.94-25.63c11.27-23.2,32-21.57,32-21.57S330.38,99.1,322.39,102Z" style="fill: rgb(0, 255, 136); transform-origin: 186.219px 248.228px;" id="ely2xq16r0f2" class="animable"></path><path d="M105.78,397.45A74.57,74.57,0,0,1,60.94,263.29c1-3.78,4.33-10.61,15.12-16.41,8.06-4.33,20-4.93,31.49-5.51,10.08-.51,19.59-1,24.88-4,5.54-3.15,5.16-6.13,4.58-10.63-.53-4.13-1.18-9.28,2.78-15.92,8.09-13.56,17.83-19.17,18.24-19.41a1,1,0,0,1,1.24.22,1,1,0,0,1,0,1.26c-.06.08-5.58,7.32-4.9,12a3.65,3.65,0,0,0,1.52,2.57,4.73,4.73,0,0,0,4.36.81c3.65-1.09,7.69-6.42,10.55-13.91,4.52-11.85,14.25-19.47,26-20.38a31.16,31.16,0,0,1,9.8,1.1c6.67,1.54,11.48,2.66,20.15-10,12.93-19,17.27-21.7,28.8-24.44L267,138a1,1,0,0,1,.62,1.89,10.51,10.51,0,0,0-5.45,6.8,2.77,2.77,0,0,0,1.32,3.21c2.48,1.61,7.57,1.41,11.46-1.73,6.1-4.92,6.57-13,6.73-15.61.11-1.93,1.89-1.88,3.07-1.86,2.22.05,5.95.15,10.38-5.72,7.09-9.38,18.55-20.87,27-23.9l.34.94-.34-.94c8.12-2.93,18-1.84,18.42-1.79a1,1,0,0,1,.88,1.09,1,1,0,0,1-1.07.9c-.82-.07-20.18-1.27-31,21-5,10.34-5.15,18-3.6,21.8a4,4,0,0,0,2.09,2.44c3.82,1.34,8.21,3.29,8.25,3.31a1,1,0,0,1,.58,1.11,1,1,0,0,1-1,.8c-.21,0-21.95.53-31.32,14.42-8.47,12.55-7.19,16.38-6.59,17.25.82,1.2,2.84,1,4.4.69,7.69-1.72,19.08-7.64,19.19-7.7a1,1,0,0,1,1.08.1,1,1,0,0,1,.35,1c-.27,1.07-6.85,26.4-23.75,35-6.46,3.3-12.95,4.93-18.68,6.37-9.23,2.33-15.91,4-17.59,10.92a4.48,4.48,0,0,0,.87,4.31c3.93,4.4,17.68,3.77,22.65,3.16a1,1,0,0,1,1,1.4c-.17.37-4.2,9.13-21,17.7-2.87,1.47-5.56,2.79-8.17,4.07-12.25,6-20.34,10-21.57,16.34-.58,3,1.57,6.15,5.35,7.91a13.1,13.1,0,0,0,16.06-4,1,1,0,0,1,1-.35,1,1,0,0,1,.74.79c.13.67,2.87,16.63-17.76,29.6a76.38,76.38,0,0,1-21.18,9.57c-5,1.47-7.45,2.22-9.58,6.62-1.79,3.71-1.23,7.43-.65,11.38.78,5.25,1.67,11.21-3.39,17.6-4.5,5.69-12.09,7.68-19.69,8.94A74.55,74.55,0,0,1,105.78,397.45Zm49.08-201.29a60.15,60.15,0,0,0-13.35,15.69c-3.61,6-3,10.61-2.51,14.64.6,4.72,1.12,8.8-5.58,12.62-5.7,3.24-15.45,3.74-25.77,4.26-11.3.57-23,1.16-30.64,5.27-10.45,5.62-13.39,12.11-14.22,15.48a1,1,0,0,1-.37.56A72.57,72.57,0,1,0,166,363.35a1,1,0,0,1,.67-.43c7.35-1.19,14.71-3,18.87-8.27,4.53-5.71,3.78-10.74,3-16.07-.6-4.07-1.23-8.27.83-12.54,2.51-5.2,5.63-6.13,10.81-7.67A74.32,74.32,0,0,0,220.86,309c15.24-9.58,17-20.7,17-25.35A14.94,14.94,0,0,1,221,286.5c-4.63-2.15-7.23-6.21-6.48-10.1,1.43-7.34,9.87-11.49,22.66-17.76,2.6-1.27,5.28-2.59,8.15-4,11.93-6.08,17.19-12.29,19.13-15.14-5,.42-18,1-22.39-4a6.43,6.43,0,0,1-1.32-6.12c2-8.08,9.88-10.07,19-12.38,5.63-1.41,12-3,18.26-6.21,13.3-6.78,20.09-25.2,22.09-31.54-3.71,1.82-11.6,5.49-17.62,6.83-3.91.87-5.68-.34-6.48-1.51-2.73-4,2.07-12.82,6.58-19.5,7.46-11.06,21.72-14.13,28.79-15-1.34-.55-2.88-1.15-4.34-1.66a5.87,5.87,0,0,1-3.27-3.57c-2.22-5.38-.86-14.15,3.65-23.43,5.6-11.54,13.58-17.09,20.28-19.75a29,29,0,0,0-5,1.29h0c-7.68,2.77-18.92,13.78-26.05,23.23-5.05,6.68-9.59,6.57-12,6.51a8.34,8.34,0,0,0-1,0c-.19,3.06-.77,11.61-7.48,17-4.64,3.75-10.66,3.88-13.8,1.85a4.72,4.72,0,0,1-2.16-5.4,12.46,12.46,0,0,1,2.74-5.17l-6.85,1.62c-11.11,2.63-15,5.13-27.61,23.61C219,180,213.1,178.64,206.22,177.05A29,29,0,0,0,197,176c-11,.84-20.07,8-24.31,19.09-3.17,8.31-7.49,13.82-11.85,15.12a6.78,6.78,0,0,1-6.1-1.11,5.62,5.62,0,0,1-2.33-3.9C152,202.31,153.4,198.85,154.86,196.16Z" style="fill: rgb(38, 50, 56); transform-origin: 186.317px 248.25px;" id="el158k2yjabe9" class="animable"></path><g id="el3dh0jn1m15x"><path d="M244.52,209.6c-7,3-17.87,4.07-13.73-5.4s10.67-6.52,20.14-14.22,6.52-23.69,6.52-23.69a70.26,70.26,0,0,1-6.52,13c-4.74,7.7-9.47,3-18.36,5.92s-12.61,9-20.72,22.15-17.78,9.24-23.11,6.88,17.18-18.37,17.18-18.37-17.77,1.19-27.84,13-6.52,19-14.81,37.91c-5.86,13.39-25,14.66-35.75,14.25a65.5,65.5,0,1,0,39.05,86.18c10.2-1.92,15-6.15,13.28-16.32-1.77-10.66-3-17.77,11.26-23.1a172.33,172.33,0,0,0,24.28-11.25s-7.1-.6-10.07-4.74,5.93-24.29,5.93-24.29L203,280c-4.73,7.11-14.8,11.26-21.91,11.26s-3-4.74,1.78-17.77,11.25-8.89,24.62-17.11,16.84-14.29,16.84-14.29A69.26,69.26,0,0,1,213,249.8c-6.51,3.56-12.43,4.74-16,1.78s3-9.48,15.4-19,18.36-4.74,27.84-12.44,14.81-19,14.81-19A26,26,0,0,1,244.52,209.6Z" style="fill: rgb(255, 255, 255); opacity: 0.59; transform-origin: 149.083px 277.304px;" class="animable"></path></g><path d="M155.15,332.51c3.72-10.29,7.91-4,15.16-13.85a183.55,183.55,0,0,0,13.28-22c-1.74,3.2-7.58,12.31-17.89,13.4-12.53,1.32-13.85,3.3-13.85,3.3a78.08,78.08,0,0,1,6.59-10.55c4-5.28,7.92-4.62,13.85-9.89s4-14.51,3.3-26.38,20.44-31,20.44-31-10.55,4-15.17,9.23A62.63,62.63,0,0,0,167,269.87C163.72,281.74,142,282.4,142,282.4s3.3-2,11.21-5.94,7.25-15.16,7.25-15.16a52.89,52.89,0,0,1-21.76,13.84c-13.84,4.62-20.44-4.61-45.28.13s-51,33.5-35.84,69.9,42.22,37.45,42.22,37.45c41.54.66,47.48-17.8,55.39-26.38S173,333.83,173,333.83a92.45,92.45,0,0,1-11.87,9.89C155.15,347.67,151.42,342.8,155.15,332.51Z" style="fill: rgb(255, 255, 255); transform-origin: 124.564px 309.089px;" id="elyj9n3pemp3h" class="animable"></path><path d="M183.59,296.69c.38-.69.57-1.11.57-1.11S184,296,183.59,296.69Z" style="fill: rgb(255, 255, 255); transform-origin: 183.875px 296.135px;" id="elypwamjgk3sd" class="animable"></path><path d="M151,249.49c5.17-2.69,8.27-7,6.92-9.56s-6.63-2.49-11.8.21-8.26,7-6.91,9.55S145.83,252.18,151,249.49Z" style="fill: rgb(255, 255, 255); transform-origin: 148.565px 244.809px;" id="elj0bmzxogz4a" class="animable"></path><path d="M210.76,197.67c-.79-1.52-3.9-1.47-6.94.12s-4.87,4.11-4.08,5.63,3.91,1.47,6.95-.12S211.56,199.19,210.76,197.67Z" style="fill: rgb(255, 255, 255); transform-origin: 205.252px 200.545px;" id="elkuuwxigxp7" class="animable"></path><path d="M198.55,269.75c-3.05,1.59-4.87,4.11-4.08,5.63s3.91,1.47,6.95-.12,4.87-4.11,4.07-5.63S201.59,268.16,198.55,269.75Z" style="fill: rgb(255, 255, 255); transform-origin: 199.982px 272.505px;" id="eliw0qpzpgsea" class="animable"></path><path d="M187.88,309.67c-3,1.59-4.87,4.11-4.07,5.63s3.9,1.47,6.94-.12,4.87-4.11,4.08-5.63S190.92,308.08,187.88,309.67Z" style="fill: rgb(255, 255, 255); transform-origin: 189.319px 312.425px;" id="elld96cgw9jeh" class="animable"></path><circle cx="78.87" cy="335.99" r="7.4" style="fill: rgb(0, 255, 136); transform-origin: 78.87px 335.99px;" id="el2ybqtnjbfij" class="animable"></circle><path d="M92.19,319.1A4.15,4.15,0,1,1,88.05,315,4.14,4.14,0,0,1,92.19,319.1Z" style="fill: rgb(0, 255, 136); transform-origin: 88.0403px 319.15px;" id="elcxxsnekutsl" class="animable"></path><circle cx="96.77" cy="336.72" r="3.4" style="fill: rgb(0, 255, 136); transform-origin: 96.77px 336.72px;" id="el19w1j1g3bfl" class="animable"></circle><circle cx="67.91" cy="362.34" r="5.92" style="fill: rgb(0, 255, 136); transform-origin: 67.91px 362.34px;" id="elu0zg7foxi2" class="animable"></circle><path d="M89.82,359.38A2.37,2.37,0,1,1,87.45,357,2.37,2.37,0,0,1,89.82,359.38Z" style="fill: rgb(0, 255, 136); transform-origin: 87.45px 359.37px;" id="elaedbcdj4sz5" class="animable"></path><circle cx="57.54" cy="338.95" r="6.22" style="fill: rgb(0, 255, 136); transform-origin: 57.54px 338.95px;" id="elajlqg0yrla" class="animable"></circle><path d="M67.32,322.52a4.06,4.06,0,1,1-4.06-4.06A4.06,4.06,0,0,1,67.32,322.52Z" style="fill: rgb(0, 255, 136); transform-origin: 63.26px 322.52px;" id="el67a3m1k7jhf" class="animable"></path><path d="M50.14,316.44A1.48,1.48,0,1,1,48.66,315,1.48,1.48,0,0,1,50.14,316.44Z" style="fill: rgb(0, 255, 136); transform-origin: 48.6605px 316.48px;" id="el18zw26mzlcn" class="animable"></path><path d="M90.42,372.71A4.45,4.45,0,1,1,86,368.27,4.44,4.44,0,0,1,90.42,372.71Z" style="fill: rgb(0, 255, 136); transform-origin: 85.97px 372.72px;" id="el159opx9mw6h" class="animable"></path><g id="elgzj5l5johpm"><circle cx="109.37" cy="357.01" r="7.7" style="fill: rgb(0, 255, 136); transform-origin: 109.37px 357.01px; transform: rotate(-45deg);" class="animable"></circle></g><path d="M107.59,376.56a3,3,0,1,1-3-3A3,3,0,0,1,107.59,376.56Z" style="fill: rgb(0, 255, 136); transform-origin: 104.59px 376.56px;" id="elrsa8op2i7n" class="animable"></path><path d="M138.39,354.05a2.37,2.37,0,1,1-2.37-2.37A2.37,2.37,0,0,1,138.39,354.05Z" style="fill: rgb(0, 255, 136); transform-origin: 136.02px 354.05px;" id="eluirul4pe7e" class="animable"></path><path d="M130.69,340.43a1.78,1.78,0,1,1-1.77-1.78A1.77,1.77,0,0,1,130.69,340.43Z" style="fill: rgb(0, 255, 136); transform-origin: 128.91px 340.43px;" id="ell24dvincm8" class="animable"></path><path d="M130.69,368a4.44,4.44,0,1,1-4.44-4.44A4.44,4.44,0,0,1,130.69,368Z" style="fill: rgb(0, 255, 136); transform-origin: 126.25px 368px;" id="elcyi342hfst" class="animable"></path><path d="M112.92,315a4.15,4.15,0,1,1-4.14-4.15A4.14,4.14,0,0,1,112.92,315Z" style="fill: rgb(0, 255, 136); transform-origin: 108.77px 315px;" id="elpxtvhsoaoqd" class="animable"></path><circle cx="114.4" cy="297.49" r="2.07" style="fill: rgb(0, 255, 136); transform-origin: 114.4px 297.49px;" id="elev68zm54fc" class="animable"></circle><path d="M101.67,304.59a2.08,2.08,0,1,1-2.07-2.07A2.08,2.08,0,0,1,101.67,304.59Z" style="fill: rgb(0, 255, 136); transform-origin: 99.59px 304.6px;" id="elyo9vgveqop" class="animable"></path><path d="M93.38,275.27A2.37,2.37,0,1,1,91,272.9,2.37,2.37,0,0,1,93.38,275.27Z" style="fill: rgb(0, 255, 136); transform-origin: 91.01px 275.27px;" id="el71vi8cb2um6" class="animable"></path><circle cx="151.42" cy="342.8" r="4.15" style="fill: rgb(0, 255, 136); transform-origin: 151.42px 342.8px;" id="elkku05y2ozb" class="animable"></circle><circle cx="148.17" cy="357.31" r="2.07" style="fill: rgb(0, 255, 136); transform-origin: 148.17px 357.31px;" id="elforjw99rm5o" class="animable"></circle><path d="M143.72,372.41a4.15,4.15,0,1,1-4.14-4.14A4.14,4.14,0,0,1,143.72,372.41Z" style="fill: rgb(0, 255, 136); transform-origin: 139.57px 372.42px;" id="elm9p2jg15kd" class="animable"></path><path d="M119.44,381.89a3.56,3.56,0,1,1-3.55-3.55A3.55,3.55,0,0,1,119.44,381.89Z" style="fill: rgb(0, 255, 136); transform-origin: 115.88px 381.9px;" id="elwmoup56opr" class="animable"></path><path d="M131.88,293.34a2.08,2.08,0,1,1-2.08-2.07A2.08,2.08,0,0,1,131.88,293.34Z" style="fill: rgb(0, 255, 136); transform-origin: 129.8px 293.35px;" id="elcuuqsvmmev5" class="animable"></path><path d="M157.94,324.14a2.08,2.08,0,1,1-2.07-2.07A2.07,2.07,0,0,1,157.94,324.14Z" style="fill: rgb(0, 255, 136); transform-origin: 155.86px 324.15px;" id="el3jx1bapixuv" class="animable"></path><path d="M120,341a2.37,2.37,0,1,1-2.37-2.37A2.37,2.37,0,0,1,120,341Z" style="fill: rgb(0, 255, 136); transform-origin: 117.63px 341px;" id="el7cd1puy00zh" class="animable"></path><circle cx="53.4" cy="292.75" r="2.67" style="fill: rgb(0, 255, 136); transform-origin: 53.4px 292.75px;" id="ely2pgoqpnj6o" class="animable"></circle></g><defs>     <filter id="active" height="200%">         <feMorphology in="SourceAlpha" result="DILATED" operator="dilate" radius="2"></feMorphology>                <feFlood flood-color="#32DFEC" flood-opacity="1" result="PINK"></feFlood>        <feComposite in="PINK" in2="DILATED" operator="in" result="OUTLINE"></feComposite>        <feMerge>            <feMergeNode in="OUTLINE"></feMergeNode>            <feMergeNode in="SourceGraphic"></feMergeNode>        </feMerge>    </filter>    <filter id="hover" height="200%">        <feMorphology in="SourceAlpha" result="DILATED" operator="dilate" radius="2"></feMorphology>                <feFlood flood-color="#ff0000" flood-opacity="0.5" result="PINK"></feFlood>        <feComposite in="PINK" in2="DILATED" operator="in" result="OUTLINE"></feComposite>        <feMerge>            <feMergeNode in="OUTLINE"></feMergeNode>            <feMergeNode in="SourceGraphic"></feMergeNode>        </feMerge>            <feColorMatrix type="matrix" values="0   0   0   0   0                0   1   0   0   0                0   0   0   0   0                0   0   0   1   0 "></feColorMatrix>    </filter></defs></svg>